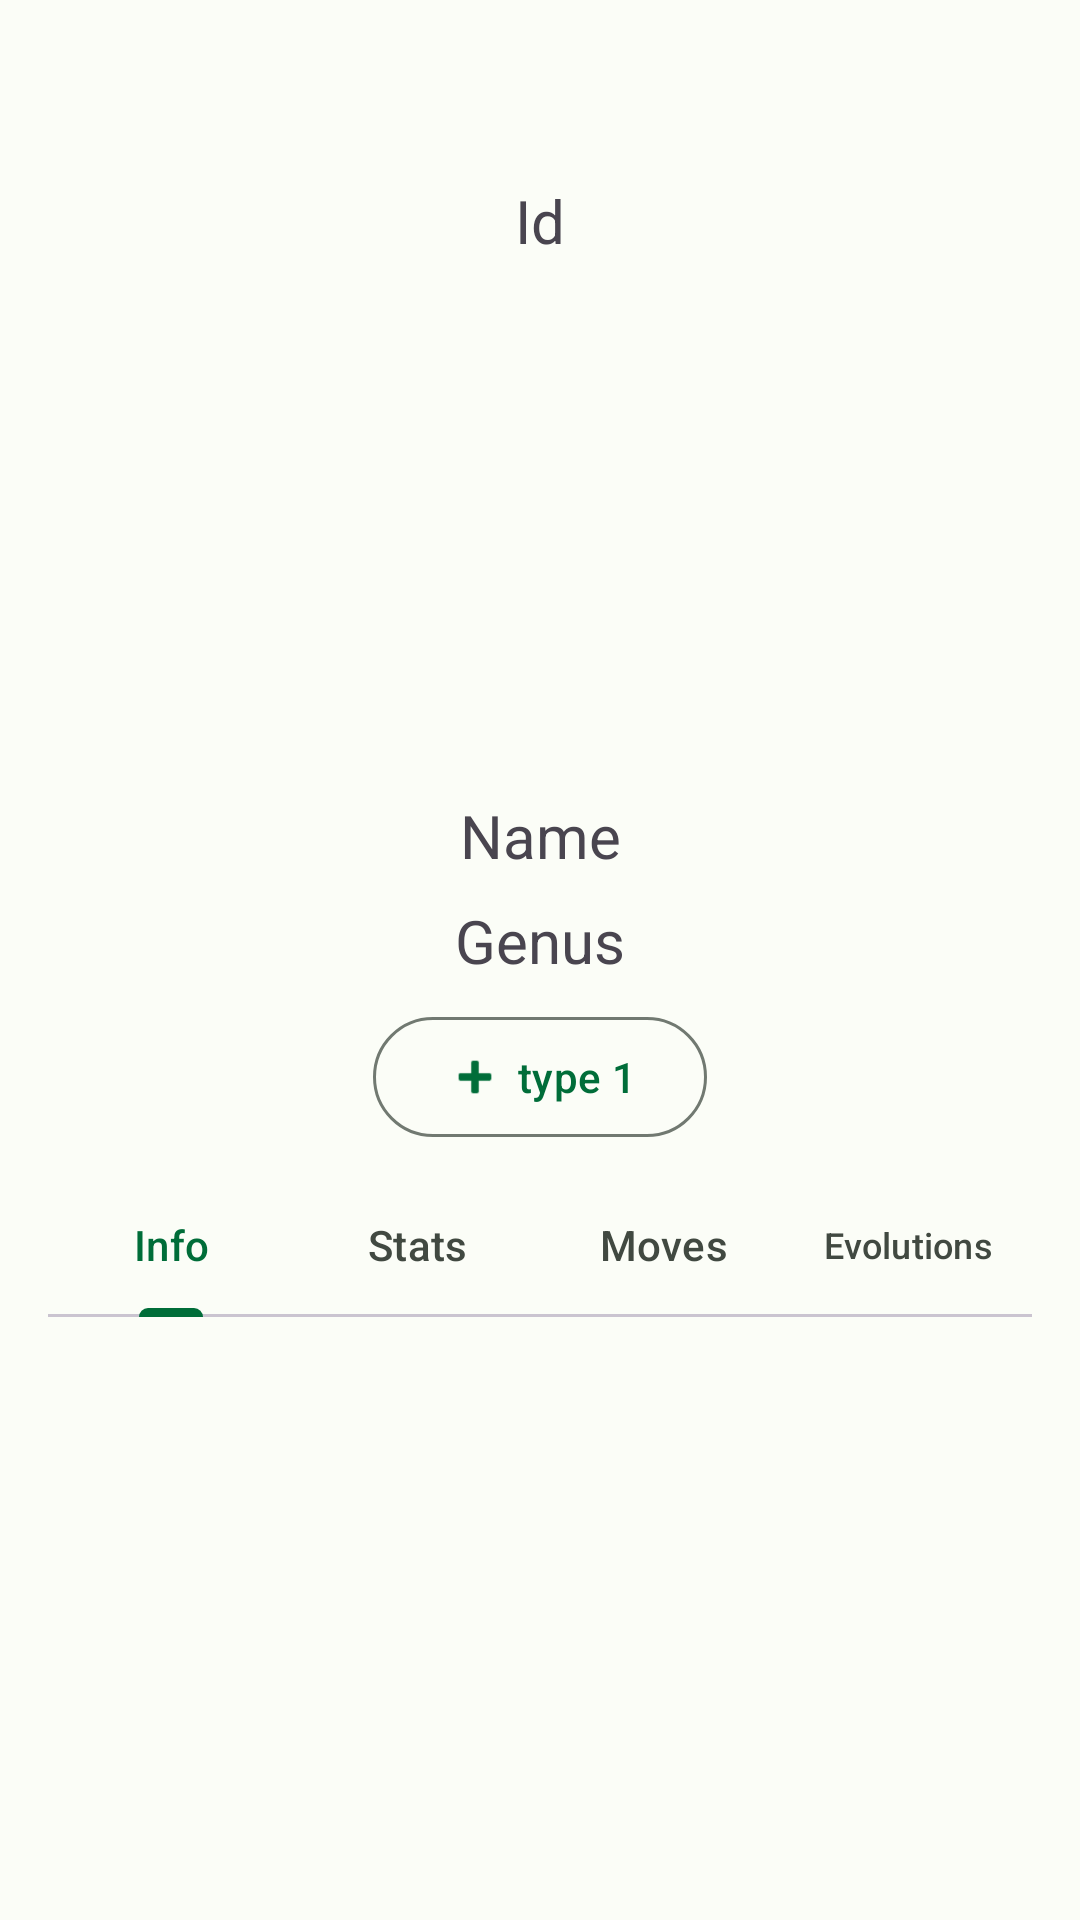

The Android layout XML behind this screen, and the referenced resources:
<!-- AndroidManifest.xml: application theme AppTheme -->
<!-- res/layout/pokemon_details_layout.xml -->
<?xml version="1.0" encoding="utf-8"?>
<androidx.constraintlayout.widget.ConstraintLayout xmlns:android="http://schemas.android.com/apk/res/android"
    xmlns:app="http://schemas.android.com/apk/res-auto"
    xmlns:tools="http://schemas.android.com/tools"
    android:layout_width="match_parent"
    android:layout_height="match_parent"
    android:padding="16dp"
    android:visibility="visible">

    <TextView
        android:id="@+id/id"
        android:layout_width="0dp"
        android:layout_height="wrap_content"
        android:layout_marginTop="44dp"
        android:text="@string/id"
        android:textAlignment="center"
        android:textSize="20sp"
        app:layout_constraintEnd_toEndOf="parent"
        app:layout_constraintStart_toStartOf="parent"
        app:layout_constraintTop_toTopOf="parent" />

    <ImageView
        android:id="@+id/sprite"
        android:layout_width="150dp"
        android:layout_height="150dp"
        android:layout_marginTop="20dp"
        android:contentDescription="@string/pokemon_sprite"
        app:layout_constraintEnd_toEndOf="parent"
        app:layout_constraintStart_toStartOf="parent"
        app:layout_constraintTop_toBottomOf="@+id/id"
        tools:srcCompat="@tools:sample/avatars" />

    <TextView
        android:id="@+id/name"
        android:layout_width="0dp"
        android:layout_height="wrap_content"
        android:layout_marginTop="8dp"
        android:text="@string/name"
        android:textAlignment="center"
        android:textSize="20sp"
        app:layout_constraintEnd_toEndOf="parent"
        app:layout_constraintHorizontal_bias="0.498"
        app:layout_constraintStart_toStartOf="parent"
        app:layout_constraintTop_toBottomOf="@+id/sprite" />

    <TextView
        android:id="@+id/eggGroup"
        android:layout_width="0dp"
        android:layout_height="wrap_content"
        android:layout_marginTop="8dp"
        android:text="@string/genera"
        android:textAlignment="center"
        android:textSize="20sp"
        app:layout_constraintEnd_toEndOf="parent"
        app:layout_constraintHorizontal_bias="0.498"
        app:layout_constraintStart_toStartOf="parent"
        app:layout_constraintTop_toBottomOf="@+id/name" />

    <com.google.android.material.button.MaterialButton
        android:id="@+id/type1"
        style="?attr/materialButtonOutlinedStyle"
        android:layout_width="wrap_content"
        android:layout_height="wrap_content"
        android:layout_marginTop="8dp"
        android:text="@string/Type_1"
        app:icon="@android:drawable/ic_input_add"
        app:iconSize="20dp"
        app:layout_constraintEnd_toEndOf="parent"
        app:layout_constraintHorizontal_bias="0.5"
        app:layout_constraintStart_toStartOf="parent"
        app:layout_constraintTop_toBottomOf="@+id/eggGroup" />

    <com.google.android.material.button.MaterialButton
        android:id="@+id/type2"
        style="?attr/materialButtonOutlinedStyle"
        android:layout_width="wrap_content"
        android:layout_height="wrap_content"
        android:layout_marginTop="8dp"
        android:layout_marginEnd="84dp"
        android:text="@string/type_2"
        android:visibility="gone"
        app:icon="@drawable/ic_launcher_foreground"
        app:iconSize="20dp"
        app:layout_constraintEnd_toEndOf="parent"
        app:layout_constraintHorizontal_bias="1.2"
        app:layout_constraintStart_toStartOf="parent"
        app:layout_constraintTop_toBottomOf="@+id/eggGroup" />

    <com.google.android.material.tabs.TabLayout
        android:id="@+id/details_tab_layout"
        android:layout_width="match_parent"
        android:layout_height="wrap_content"
        android:layout_marginTop="8dp"
        app:layout_constraintEnd_toEndOf="parent"
        app:layout_constraintStart_toStartOf="parent"
        app:layout_constraintTop_toBottomOf="@id/type1">

        <com.google.android.material.tabs.TabItem
            android:layout_width="wrap_content"
            android:layout_height="wrap_content"
            android:text="@string/info" />

        <com.google.android.material.tabs.TabItem
            android:layout_width="wrap_content"
            android:layout_height="wrap_content"
            android:text="@string/stats" />

        <com.google.android.material.tabs.TabItem
            android:layout_width="wrap_content"
            android:layout_height="wrap_content"
            android:text="@string/moves" />

        <com.google.android.material.tabs.TabItem
            android:layout_width="wrap_content"
            android:layout_height="wrap_content"
            android:text="@string/evolutions" />

    </com.google.android.material.tabs.TabLayout>

    <androidx.core.widget.NestedScrollView
        android:layout_width="match_parent"
        android:layout_height="wrap_content"
        app:layout_constraintBottom_toBottomOf="parent"
        app:layout_constraintTop_toBottomOf="@+id/details_tab_layout"
        app:layout_constraintStart_toStartOf="parent"
        app:layout_constraintEnd_toEndOf="parent"/>

</androidx.constraintlayout.widget.ConstraintLayout>
<!-- resources referenced by this layout -->
<resources>
  <string name="Type_1">type 1</string>
  <string name="evolutions">Evolutions</string>
  <string name="genera">Genus</string>
  <string name="id">Id</string>
  <string name="info">Info</string>
  <string name="moves">Moves</string>
  <string name="name">Name</string>
  <string name="pokemon_sprite">Pokemon sprite to play cry sound</string>
  <string name="stats">Stats</string>
  <string name="type_2">type 2</string>
  <color name="md_theme_light_primary">#006D39</color>
  <color name="md_theme_light_onPrimary">#FFFFFF</color>
  <color name="md_theme_light_primaryContainer">#9AF6B3</color>
  <color name="md_theme_light_onPrimaryContainer">#00210D</color>
  <color name="md_theme_light_secondary">#4F6353</color>
  <color name="md_theme_light_onSecondary">#FFFFFF</color>
  <color name="md_theme_light_secondaryContainer">#D2E8D3</color>
  <color name="md_theme_light_onSecondaryContainer">#0D1F13</color>
  <color name="md_theme_light_tertiary">#3A646F</color>
  <color name="md_theme_light_onTertiary">#FFFFFF</color>
  <color name="md_theme_light_tertiaryContainer">#BEEAF6</color>
  <color name="md_theme_light_onTertiaryContainer">#001F26</color>
  <color name="md_theme_light_error">#BA1A1A</color>
  <color name="md_theme_light_errorContainer">#FFDAD6</color>
  <color name="md_theme_light_onError">#FFFFFF</color>
  <color name="md_theme_light_onErrorContainer">#410002</color>
  <color name="md_theme_light_background">#FBFDF7</color>
  <color name="md_theme_light_onBackground">#191C19</color>
  <color name="md_theme_light_surface">#FBFDF7</color>
  <color name="md_theme_light_onSurface">#191C19</color>
  <color name="md_theme_light_surfaceVariant">#DDE5DB</color>
  <color name="md_theme_light_onSurfaceVariant">#414941</color>
  <color name="md_theme_light_outline">#717971</color>
  <color name="md_theme_light_inverseOnSurface">#F0F1EC</color>
  <color name="md_theme_light_inverseSurface">#2E312E</color>
  <color name="md_theme_light_inversePrimary">#7FDA99</color>
</resources>
